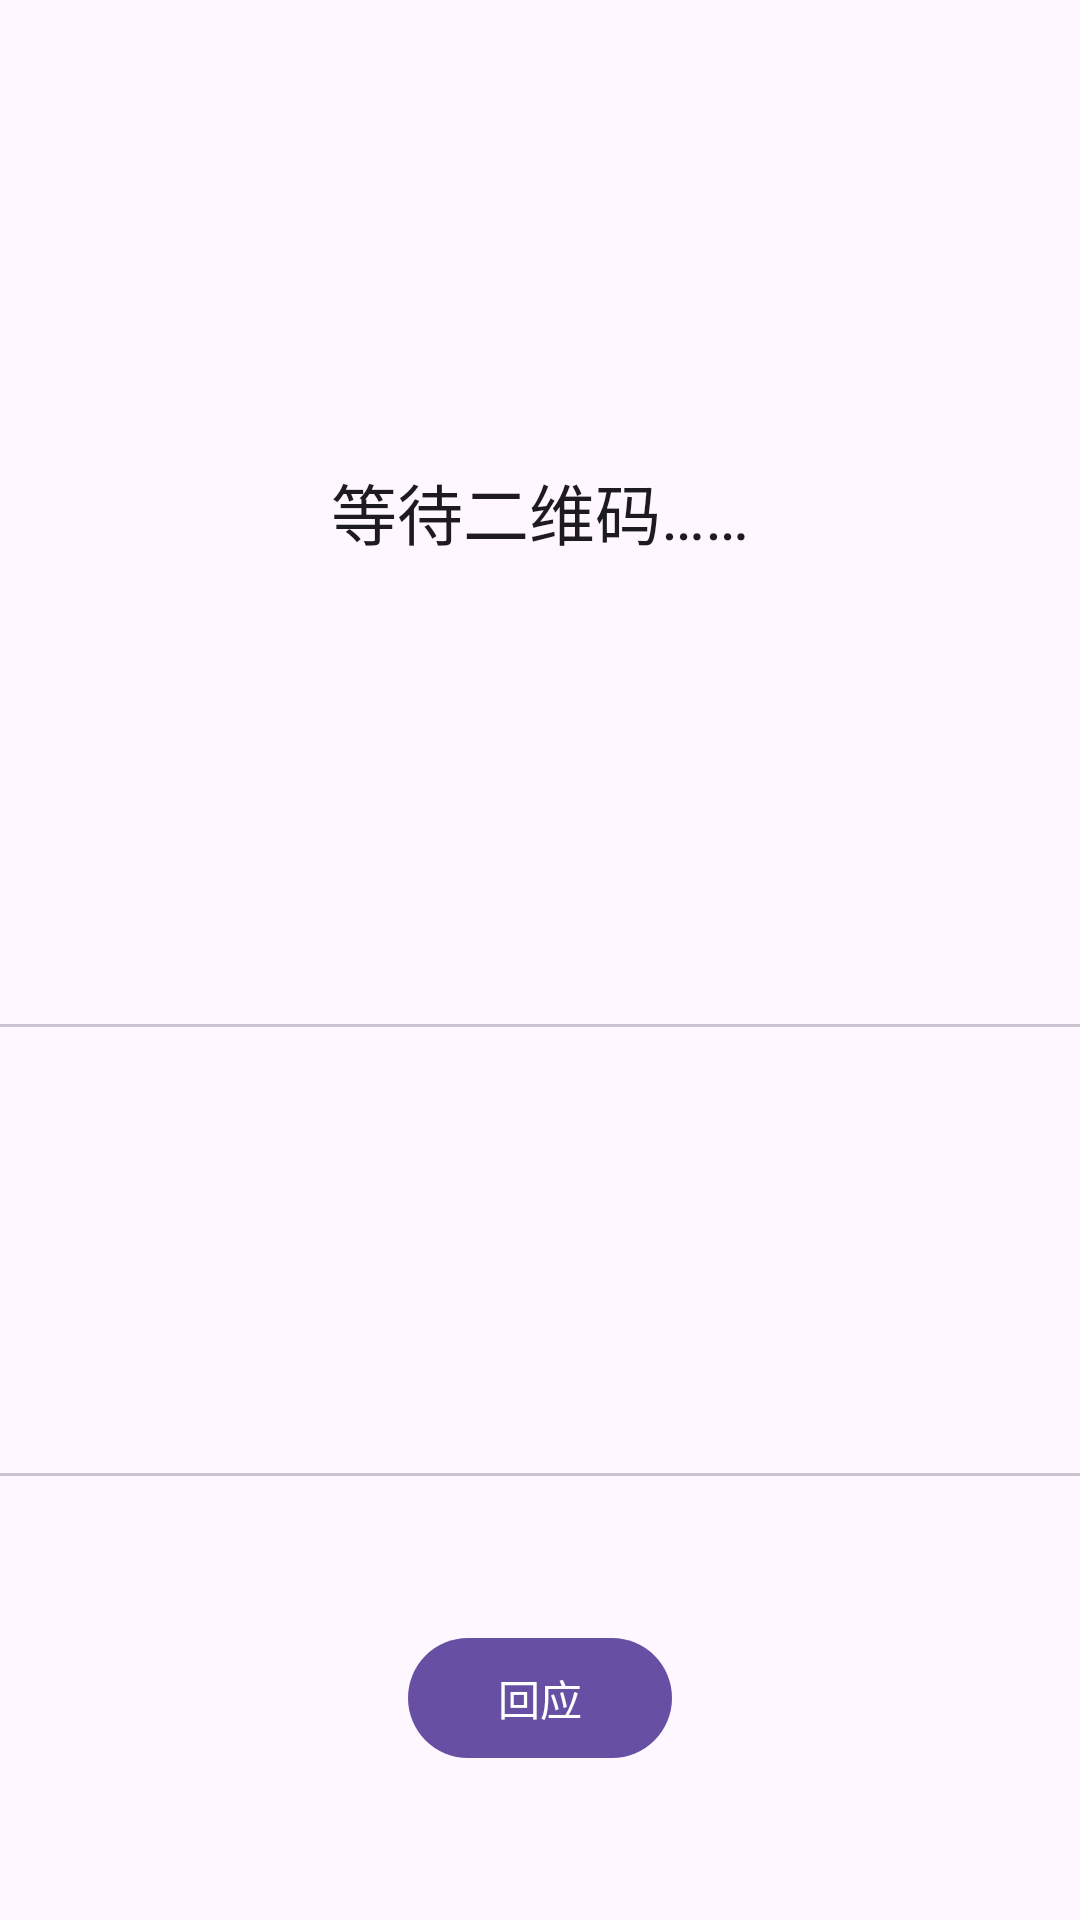

Here is an Android app screen rendered from its layout file. Give the layout XML and the strings, colors and styles it references.
<!-- AndroidManifest.xml: application theme Theme.二维码传送 -->
<!-- res/layout/activity_receive.xml -->
<?xml version="1.0" encoding="utf-8"?>
<RelativeLayout xmlns:android="http://schemas.android.com/apk/res/android"
    xmlns:tools="http://schemas.android.com/tools"
    android:layout_width="match_parent"
    android:layout_height="match_parent"
    android:orientation="vertical">

    <TextView
        android:id="@+id/ip_tv"
        android:layout_width="match_parent"
        android:layout_height="wrap_content"
        android:gravity="center"
        android:padding="5sp"
        android:textAppearance="@style/TextAppearance.Material3.BodyLarge"
        tools:text="IP: x.x.x.x" />

    <LinearLayout
        android:layout_width="match_parent"
        android:layout_height="0dp"
        android:layout_above="@id/bottom_divider"
        android:layout_alignParentTop="true"
        android:orientation="vertical">

        <FrameLayout
            android:layout_width="match_parent"
            android:layout_height="wrap_content">

            <ImageView
                android:id="@+id/qr_iv"
                android:layout_width="match_parent"
                android:layout_height="wrap_content"
                android:visibility="invisible"
                tools:ignore="ContentDescription" />

            <TextView
                android:id="@+id/qr_wait_placeholder"
                android:layout_width="match_parent"
                android:layout_height="1024px"
                android:gravity="center"
                android:text="等待二维码……"
                android:textAppearance="@style/TextAppearance.Material3.TitleLarge" />
        </FrameLayout>

        <com.google.android.material.divider.MaterialDivider
            android:layout_width="match_parent"
            android:layout_height="wrap_content" />

        <EditText
            android:id="@+id/log_et"
            android:layout_width="match_parent"
            android:layout_height="wrap_content"
            android:background="@color/transparent"
            android:inputType="none"
            android:padding="5sp"
            android:textSize="15sp"
            tools:ignore="Autofill,LabelFor,TextFields"
            tools:text="A\nB\nC" />
    </LinearLayout>

    <com.google.android.material.divider.MaterialDivider
        android:id="@+id/bottom_divider"
        android:layout_width="match_parent"
        android:layout_height="wrap_content"
        android:layout_above="@id/bottomRL" />

    <RelativeLayout
        android:id="@+id/bottomRL"
        android:layout_width="match_parent"
        android:layout_height="wrap_content"
        android:layout_alignParentBottom="true"
        android:gravity="center_horizontal"
        android:padding="50dp">

        <com.google.android.material.button.MaterialButton
            android:id="@+id/response_btn"
            android:layout_width="wrap_content"
            android:layout_height="wrap_content"
            android:text="回应" />
    </RelativeLayout>
</RelativeLayout>
<!-- resources referenced by this layout -->
<resources>
  <style name="Theme.二维码传送" parent="Base.Theme.二维码传送" />
  <style name="Base.Theme.二维码传送" parent="Theme.Material3.DayNight.NoActionBar">
          
          
      </style>
</resources>
